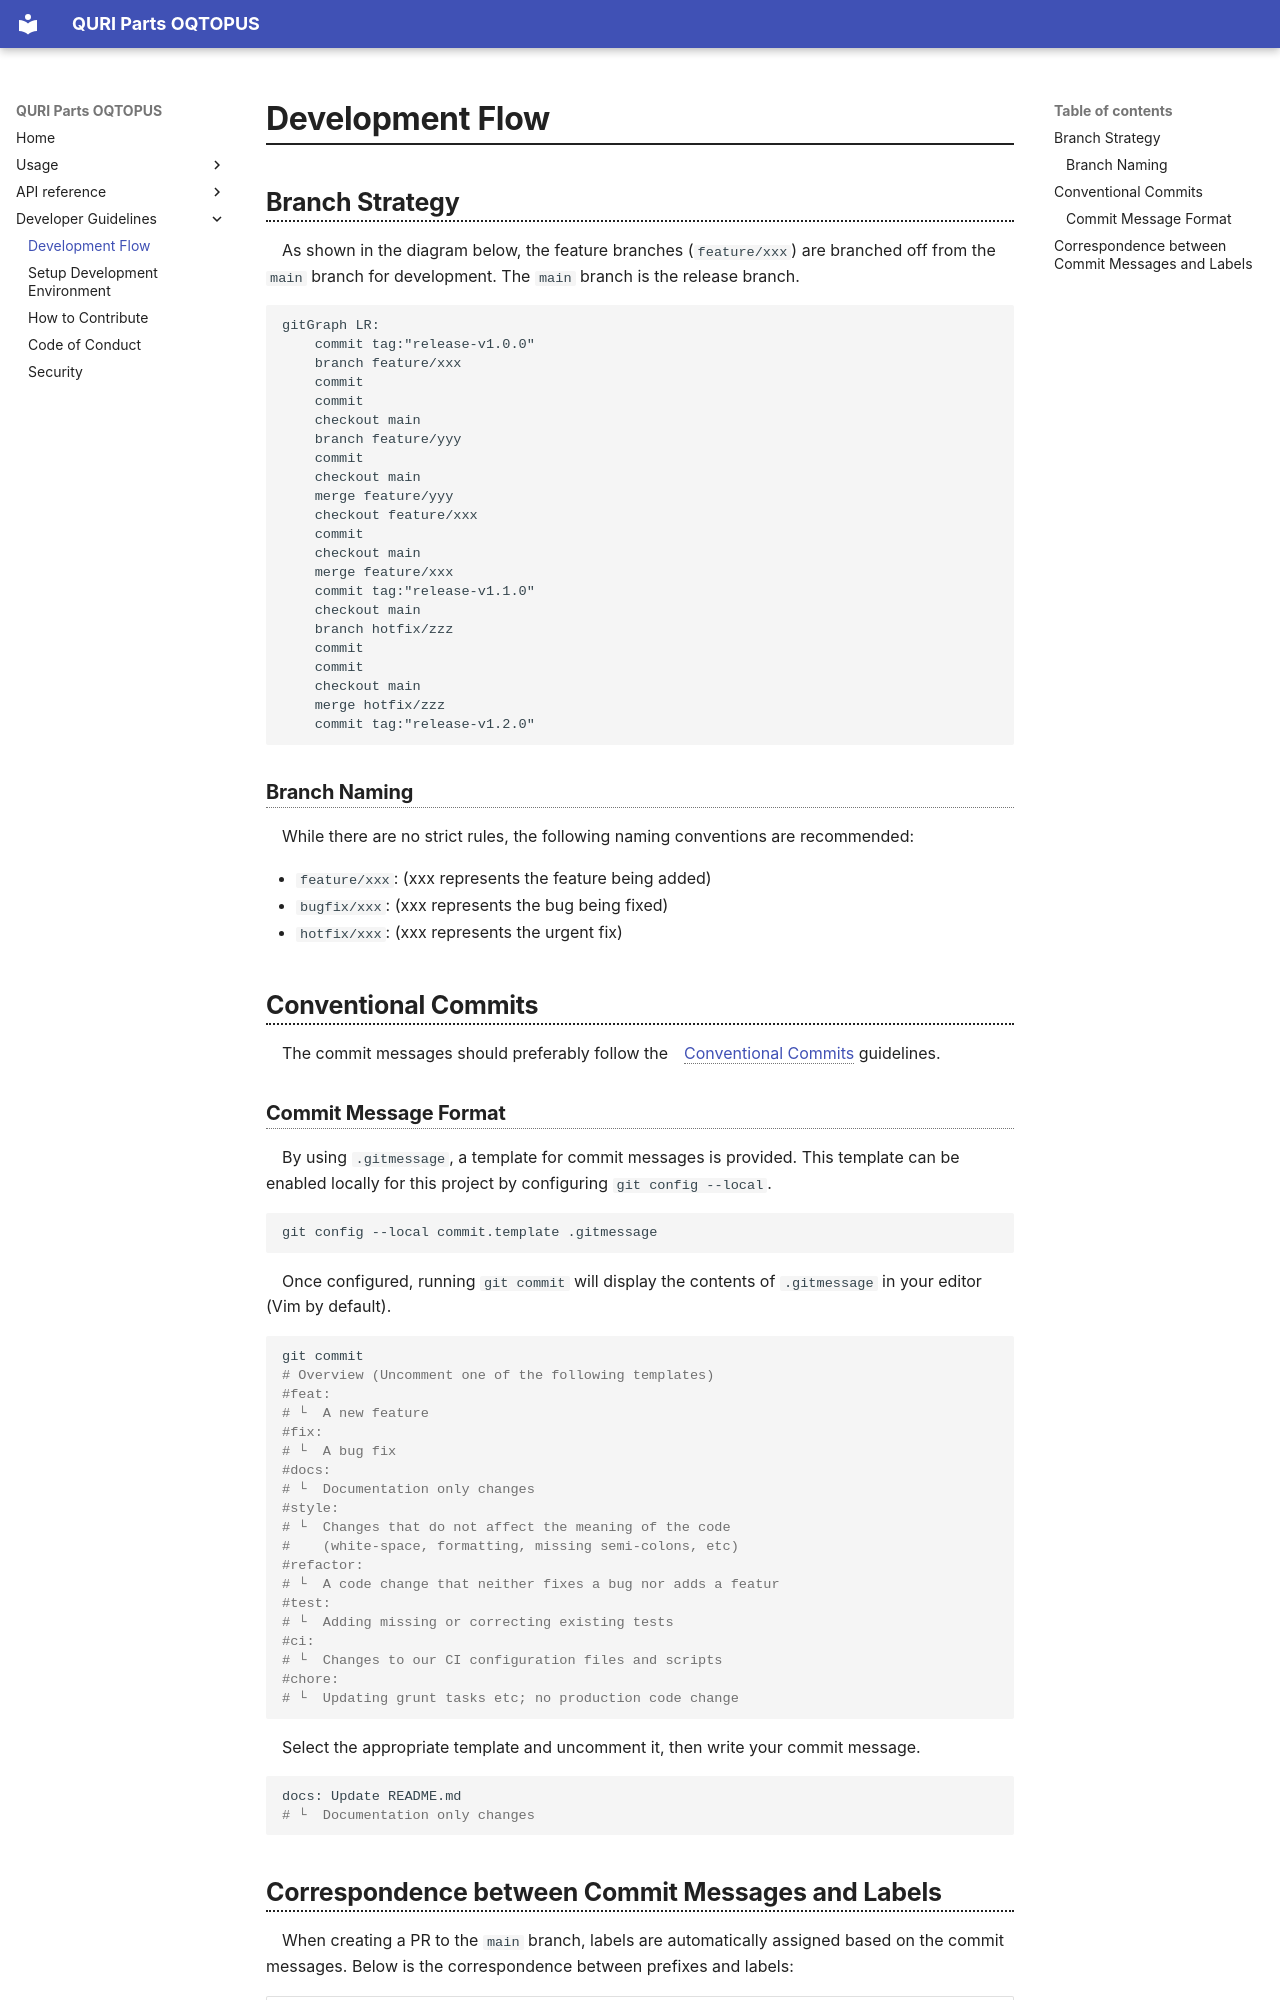

repository: oqtopus-team/quri-parts-oqtopus · page: developer_guidelines/development_flow/index.html · generator: mkdocs


# Development Flow

## Branch Strategy

As shown in the diagram below, the feature branches (`feature/xxx`) are branched off from the `main` branch for development. The `main` branch is the release branch.

```mermaid
gitGraph LR:
    commit tag:"release-v1.0.0"
    branch feature/xxx
    commit
    commit
    checkout main
    branch feature/yyy
    commit
    checkout main
    merge feature/yyy
    checkout feature/xxx
    commit
    checkout main
    merge feature/xxx
    commit tag:"release-v1.1.0"
    checkout main
    branch hotfix/zzz
    commit
    commit
    checkout main
    merge hotfix/zzz
    commit tag:"release-v1.2.0"
```

### Branch Naming

While there are no strict rules, the following naming conventions are recommended:

- `feature/xxx`: (xxx represents the feature being added)
- `bugfix/xxx`: (xxx represents the bug being fixed)
- `hotfix/xxx`: (xxx represents the urgent fix)

## Conventional Commits

The commit messages should preferably follow the　[Conventional Commits](https://www.conventionalcommits.org/en/v1.0.0/) guidelines.

### Commit Message Format

By using `.gitmessage`, a template for commit messages is provided. This template can be enabled locally for this project by configuring `git config --local`.

```bash
git config --local commit.template .gitmessage
```

Once configured, running `git commit` will display the contents of `.gitmessage` in your editor (Vim by default).

```bash
git commit
# Overview (Uncomment one of the following templates)
#feat: 
# └  A new feature
#fix:
# └  A bug fix
#docs:
# └  Documentation only changes
#style:
# └  Changes that do not affect the meaning of the code
#    (white-space, formatting, missing semi-colons, etc)
#refactor:
# └  A code change that neither fixes a bug nor adds a featur
#test:
# └  Adding missing or correcting existing tests
#ci:
# └  Changes to our CI configuration files and scripts
#chore:
# └  Updating grunt tasks etc; no production code change

```

Select the appropriate template and uncomment it, then write your commit message.

```bash
docs: Update README.md
# └  Documentation only changes
```
